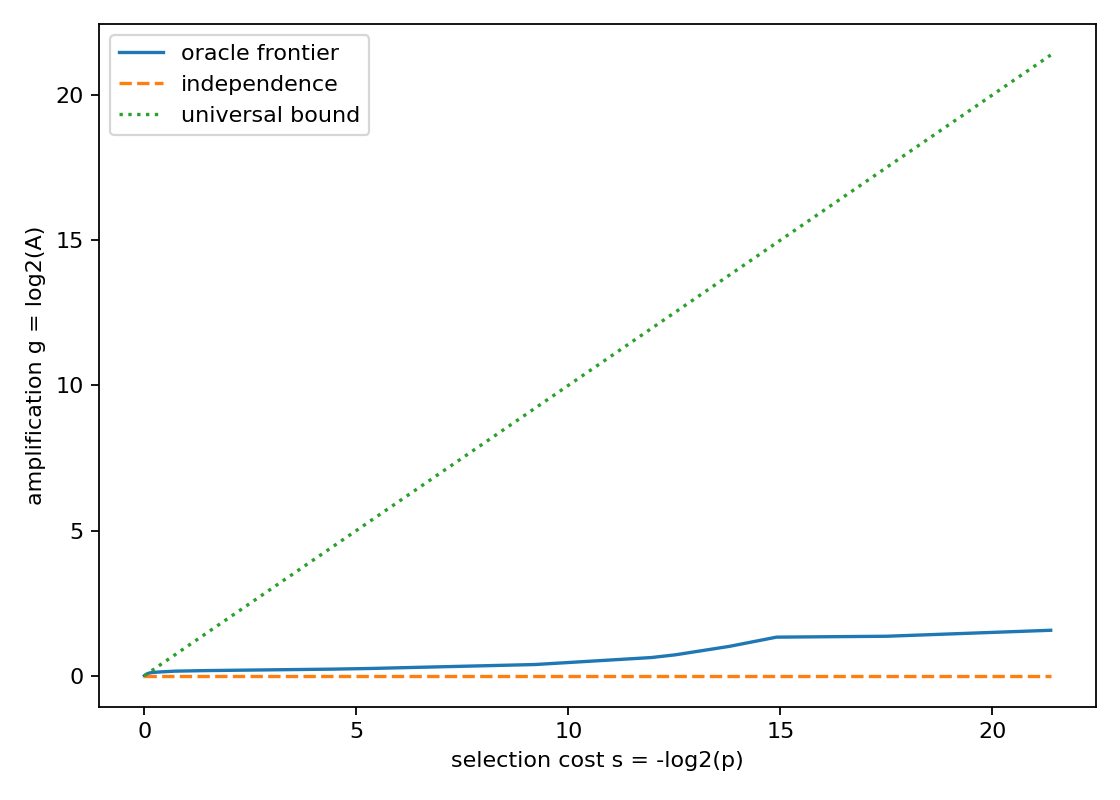

Values plotted in this chart, from the file beside it:
rank, feature_value, p_num, p_den, A_num, A_den, s_bits, g_bits
1, 3.0.0.3, 197, 536870912, 253134635008, 85533760031, 21.38, 1.565
2, 3.0.0.2, 11561, 2147483648, 12878459437056, 5019572587403, 17.5, 1.359
3, 3.0.0.1, 69425, 2147483648, 75805099032576, 30143052234275, 14.92, 1.33
4, 3.0.0.4, 138907, 4294967296, 151661737672704, 60310852815361, 14.92, 1.33
5, 3.0.1.3, 139471, 4294967296, 152084791951360, 60555731194333, 14.91, 1.329
6, 3.0.1.1, 282371, 4294967296, 252103842856960, 122600270831033, 13.89, 1.04
7, 3.0.1.2, 300831, 4294967296, 263337329819648, 130615261745613, 13.8, 1.012
8, 2.1.0.1, 1458927, 8589934592, 1043146624466944, 633439146805821, 12.52, 0.7197
9, 0.0.0.4, 1020779, 4294967296, 690361231998976, 443203380866417, 12.04, 0.6394
10, 1.0.0.4, 67553, 268435456, 45259627167744, 29330264423219, 11.96, 0.6258
11, 2.0.0.1, 14480581, 8589934592, 8212239462957056, 6287200712504863, 9.212, 0.3854
12, 0.0.0.3, 31077351, 8589934592, 17156012788154368, 13493211587985573, 8.111, 0.3465
13, 2.1.0.2, 15626295, 4294967296, 8624717384646656, 6784648561947285, 8.103, 0.3462
14, 1.0.0.3, 17345909, 4294967296, 1360264461025280, 1075896169634201, 7.952, 0.3383
15, 2.1.1.3, 8674399, 2147483648, 4761675622252544, 3766263768929677, 7.952, 0.3383
16, 0.0.0.2, 106011283, 4294967296, 54729433591840768, 46028140308124009, 5.34, 0.2498
17, 2.0.0.2, 214406357, 8589934592, 110656205281558528, 93091278623141711, 5.324, 0.2494
18, 1.0.0.1, 49683673, 1073741824, 25246810708639744, 21571732811373979, 4.434, 0.227
19, 1.0.0.0, 362559809, 4294967296, 182475260057092096, 157416770050209107, 3.566, 0.2131
20, 0.0.0.1, 195645261, 1073741824, 32477892541677568, 28315185796237501, 2.456, 0.1979
21, 1.0.0.2, 1603263485, 8589934592, 798155949679312896, 696107381687587655, 2.422, 0.1974
22, 2.0.0.0, 407356887, 2147483648, 67574737491984384, 58955611200732967, 2.398, 0.1969
23, 0.0.0.0, 3133486161, 8589934592, 512587742434033664, 453500597894134401, 1.455, 0.1767
24, 1.2.0.1, 391804521, 1073741824, 192277661232398336, 170114283646065483, 1.454, 0.1767
25, 0.0.1.1, 1849523965, 4294967296, 903791434828611584, 803029131948698695, 1.215, 0.1705
26, 2.1.0.4, 3699048687, 8589934592, 1807583230434476032, 1606058592572810301, 1.215, 0.1705
27, 1.1.0.1, 232919319, 536870912, 37931759454650368, 33709754886514279, 1.205, 0.1702
28, 0.0.1.0, 2537698567, 4294967296, 1230106539050663936, 1101821828734977541, 0.7591, 0.1589
29, 0.1.0.4, 5075534179, 8589934592, 2460277837618216960, 2203703159876774617, 0.7591, 0.1589
30, 1.1.0.0, 5127699173, 8589934592, 2484444802549022720, 2226352236418980479, 0.7443, 0.1582
31, 0.0.1.2, 5208385755, 8589934592, 2521589578100375552, 2261384859477404865, 0.7218, 0.1571
32, 2.1.0.3, 5208401493, 8589934592, 840532255242715136, 753797230875404613, 0.7218, 0.1571
33, 0.0.1.3, 5212253135, 8589934592, 2523347061538029568, 2263064004415824605, 0.7207, 0.1571
34, 0.1.0.3, 5216042525, 8589934592, 2525066543105048576, 2264709287537265575, 0.7197, 0.157
35, 0.1.0.0, 1386474201, 2147483648, 668384293977849856, 601981480190388123, 0.6312, 0.151
36, 0.1.0.1, 2866547625, 4294967296, 459588479509069824, 414867337858177625, 0.5833, 0.1477
37, 3.0.2.2, 2866550009, 4294967296, 1378766507974066176, 1244603048663283707, 0.5833, 0.1477
38, 2.1.1.1, 5734041217, 8589934592, 2757954302847746048, 2489614748541833491, 0.5831, 0.1477
39, 1.0.1.0, 3020488647, 4294967296, 1447050194779635712, 1311440360958669381, 0.5079, 0.142
40, 0.0.2.1, 3085847839, 4294967296, 1476040202899161088, 1339818114483278797, 0.477, 0.1397
41, 0.1.0.2, 388221423, 536870912, 185609117707010048, 168558568699367229, 0.4677, 0.139
42, 1.1.0.2, 6217284575, 8589934592, 2972257152837615616, 2699430085697907725, 0.4664, 0.1389
43, 3.0.2.1, 6217383679, 8589934592, 2972300446107959296, 2699473114823563117, 0.4663, 0.1389
44, 0.1.1.0, 6528096301, 8589934592, 3107845673337225216, 2834378794258846423, 0.396, 0.1329
45, 0.2.0.0, 6553817191, 8589934592, 3118966138235518976, 2845546329451961893, 0.3903, 0.1324
46, 2.1.2.2, 3276917853, 4294967296, 1559487066658570240, 1422777184161430119, 0.3903, 0.1324
47, 0.0.2.0, 1759469301, 2147483648, 277319049854058496, 254643020259975141, 0.2875, 0.1231
48, 1.2.0.4, 3518938961, 4294967296, 1663914453743173632, 1527858277431017603, 0.2875, 0.1231
49, 2.0.1.3, 879741205, 1073741824, 415981372683845632, 381967376232755215, 0.2875, 0.1231
50, 0.1.1.1, 3585795277, 4294967296, 1692201406854856704, 1556886054534066871, 0.2604, 0.1202
51, 2.0.1.1, 7181052109, 8589934592, 484057872414539776, 445411448775426001, 0.2585, 0.12
52, 0.1.2.2, 7183310063, 8589934592, 3389359766462529536, 3118860503334565949, 0.258, 0.12
53, 0.2.0.1, 3598986671, 4294967296, 242536084871839744, 223230502010211419, 0.2551, 0.1197
54, 1.0.1.1, 7327786019, 8589934592, 3449905886074503168, 3181589293947526937, 0.2293, 0.1168
55, 0.1.2.1, 7359065103, 8589934592, 3462904351192776704, 3195170094276691869, 0.2231, 0.1161
56, 2.1.1.2, 7359197459, 8589934592, 3462959099140898816, 3195227560806350057, 0.2231, 0.1161
57, 0.1.2.0, 7474893553, 8589934592, 3510262153099608064, 3245460667104421219, 0.2006, 0.1132
58, 2.0.1.2, 7476155473, 8589934592, 3510774405259067392, 3246008569451925379, 0.2004, 0.1131
59, 0.0.2.2, 7485643635, 8589934592, 3514599808075563008, 3250128154079556105, 0.1985, 0.1129
60, 1.1.1.1, 3753413465, 4294967296, 1761564776497938432, 1629662774682407195, 0.1944, 0.1123
... 140 more rows
